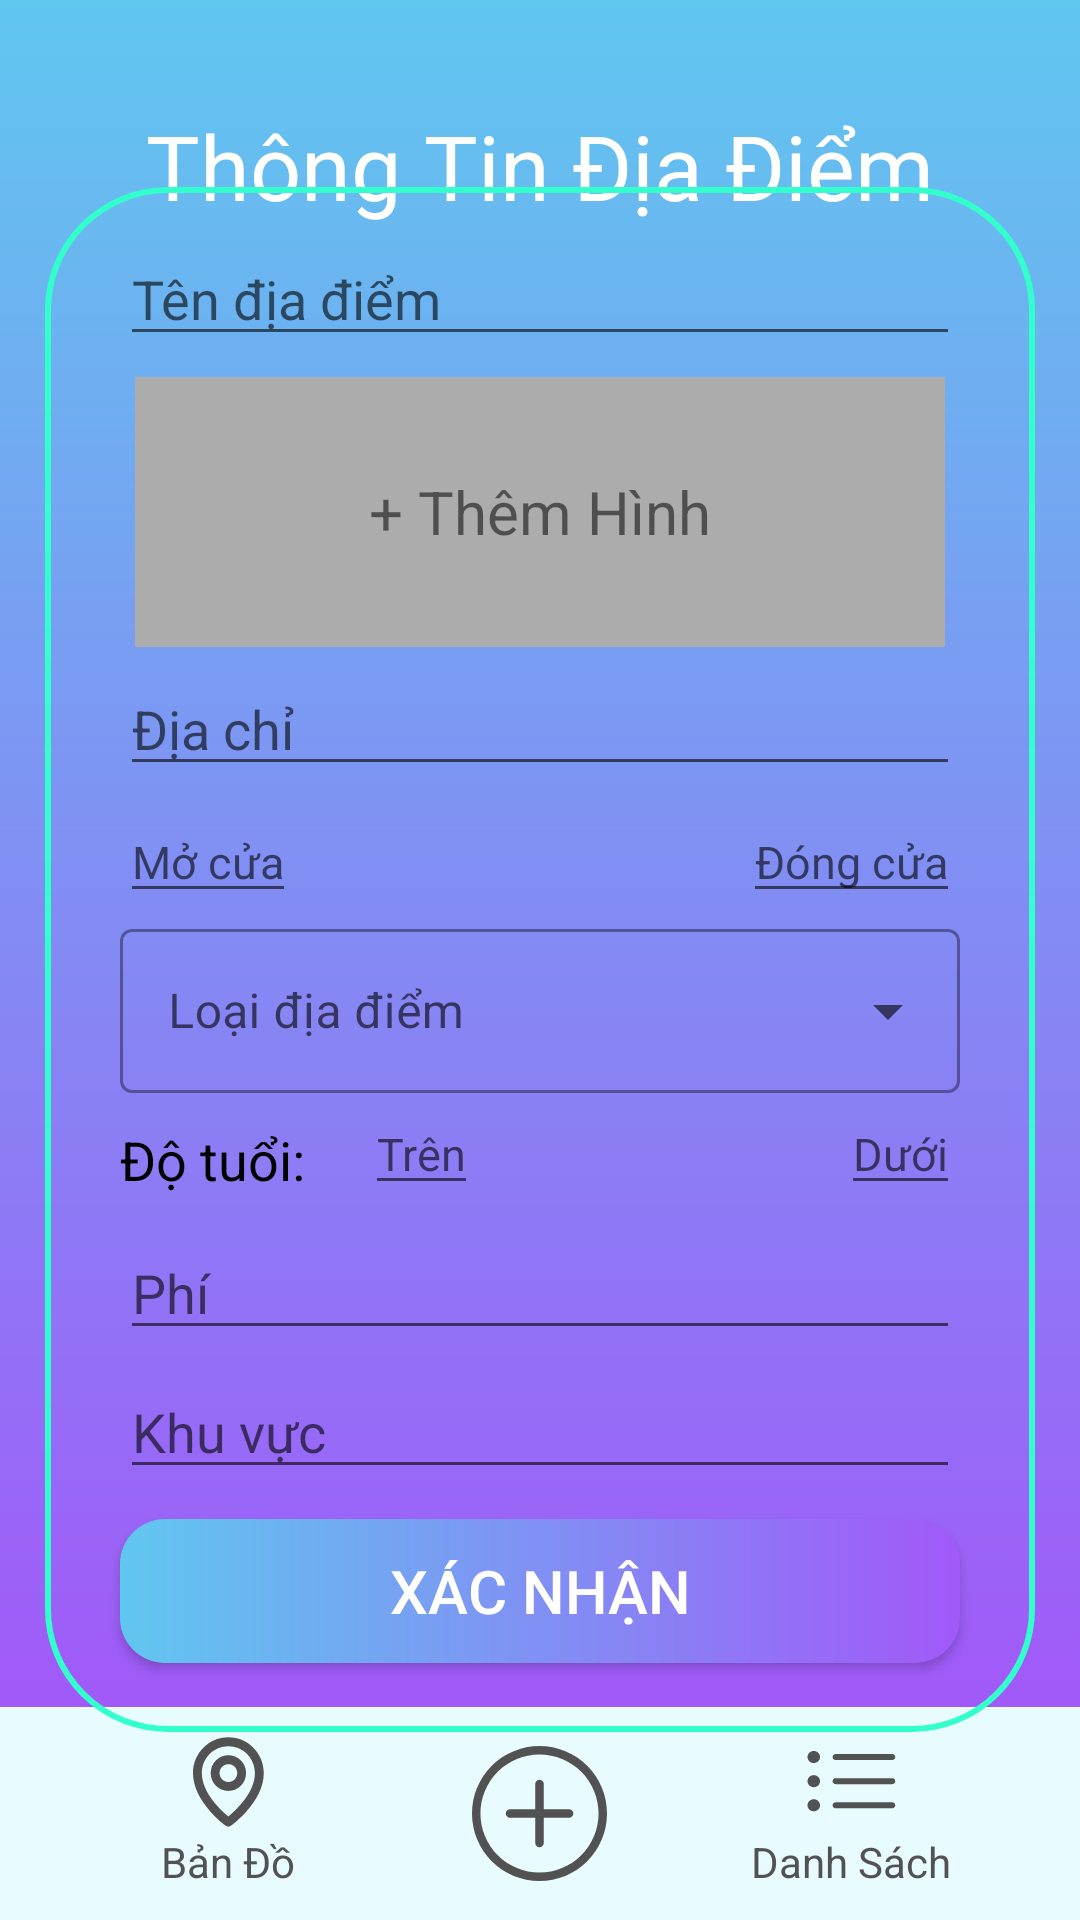

The Android layout XML behind this screen, and the referenced resources:
<!-- AndroidManifest.xml: application theme Theme.VaccineAssistant -->
<!-- res/layout/activity_plus_location.xml -->
<?xml version="1.0" encoding="utf-8"?>
<RelativeLayout xmlns:android="http://schemas.android.com/apk/res/android"
    android:layout_width="match_parent"
    android:layout_height="match_parent">

    <include
        android:id="@+id/bottom_nav"
        layout="@layout/view_bottom_nav"
        android:layout_width="wrap_content"
        android:layout_height="wrap_content"
        android:layout_alignParentBottom="true" />


    <RelativeLayout
        android:layout_width="match_parent"
        android:layout_height="match_parent"
        android:layout_above="@id/bottom_nav"
        android:background="@drawable/vertical_gradient_background"
        android:paddingHorizontal="@dimen/activity_horizontal_margin"
        android:paddingTop="@dimen/activity_top_margin">

        <androidx.appcompat.widget.AppCompatTextView
            android:layout_width="wrap_content"
            android:layout_height="wrap_content"
            android:layout_centerHorizontal="true"
            android:text="Thông Tin Địa Điểm"
            android:textColor="@color/white"
            android:textSize="30sp" />
    </RelativeLayout>

    <include
        layout="@layout/id_location"
        android:layout_width="match_parent"
        android:layout_height="wrap_content"
        android:layout_centerVertical="true"
        android:layout_marginStart="15dp"
        android:layout_marginTop="15dp"
        android:layout_marginEnd="15dp"
        android:layout_marginBottom="15dp" />
</RelativeLayout>
<!-- res/layout/view_bottom_nav.xml (included above) -->
<?xml version="1.0" encoding="utf-8"?>
<RelativeLayout xmlns:android="http://schemas.android.com/apk/res/android"
    xmlns:app="http://schemas.android.com/apk/res-auto"
    android:layout_width="match_parent"
    android:layout_height="70dp"
    android:background="#E8FBFF">

    <androidx.appcompat.widget.AppCompatImageView
        android:id="@+id/plus_icon"
        android:layout_width="55dp"
        android:layout_height="55dp"
        android:layout_centerInParent="true"
        android:padding="5dp"
        app:srcCompat="@drawable/ic_plus" />

    <LinearLayout
        android:id="@+id/list_container"
        android:layout_width="match_parent"
        android:layout_height="wrap_content"
        android:layout_centerVertical="true"
        android:layout_toEndOf="@id/plus_icon"
        android:gravity="center_horizontal"
        android:orientation="vertical"
        android:padding="10dp">

        <androidx.appcompat.widget.AppCompatImageView
            android:id="@+id/list_icon"
            android:layout_width="30dp"
            android:layout_height="30dp"
            app:srcCompat="@drawable/ic_list" />

        <androidx.appcompat.widget.AppCompatTextView
            android:id="@+id/list_text"
            android:layout_width="wrap_content"
            android:layout_height="wrap_content"
            android:layout_marginTop="2dp"
            android:text="Danh Sách"
            android:textColor="@color/bottom_inactive_text" />
    </LinearLayout>

    <LinearLayout
        android:id="@+id/map_container"
        android:layout_width="match_parent"
        android:layout_height="wrap_content"
        android:layout_centerVertical="true"
        android:layout_toStartOf="@id/plus_icon"
        android:gravity="center_horizontal"
        android:orientation="vertical"
        android:padding="10dp">

        <androidx.appcompat.widget.AppCompatImageView
            android:id="@+id/map_icon"
            android:layout_width="30dp"
            android:layout_height="30dp"
            app:srcCompat="@drawable/ic_map" />

        <androidx.appcompat.widget.AppCompatTextView
            android:id="@+id/map_text"
            android:layout_width="wrap_content"
            android:layout_height="wrap_content"
            android:layout_marginTop="2dp"
            android:text="Bản Đồ"
            android:textColor="@color/bottom_inactive_text" />
    </LinearLayout>
</RelativeLayout>
<!-- res/layout/id_location.xml (included above) -->
<?xml version="1.0" encoding="utf-8"?>
<LinearLayout xmlns:android="http://schemas.android.com/apk/res/android"
    android:layout_width="match_parent"
    android:layout_height="wrap_content"
    android:padding="15dp"
    android:orientation="vertical"
    android:background="@drawable/each_item"
    android:elevation="15dp">
    <EditText
        android:layout_marginHorizontal="10dp"
        android:layout_marginBottom="2dp"
        android:layout_width="match_parent"
        android:layout_height="wrap_content"
        android:hint="Tên địa điểm"
        android:id="@+id/nameLocation"/>

    <RelativeLayout
        android:layout_width="match_parent"
        android:paddingHorizontal="15dp"
        android:paddingVertical="5dp"
        android:layout_height="100dp">
        <TextView
            android:id="@+id/imageEmpty"
            android:layout_width="match_parent"
            android:layout_height="match_parent"
            android:background="#acacac"
            android:text="+ Thêm Hình"
            android:gravity="center"
            android:textSize="20sp"
            android:layout_centerInParent="true" />

        <ImageView
            android:id="@+id/imageContent"
            android:layout_width="match_parent"
            android:layout_height="match_parent"
            android:scaleType="centerInside" />

    </RelativeLayout>

    <EditText
        android:layout_marginRight="10dp"
        android:layout_marginLeft="10dp"
        android:layout_marginBottom="5dp"
        android:layout_width="match_parent"
        android:layout_height="wrap_content"
        android:hint="Địa chỉ"
        android:maxLines="2"
        android:id="@+id/addressLocation"/>

    <RelativeLayout
        android:layout_width="match_parent"
        android:layout_height="wrap_content">

        <EditText
            android:id="@+id/openLocation"
            android:layout_width="wrap_content"
            android:layout_height="wrap_content"
            android:layout_marginLeft="10dp"
            android:hint="Mở cửa"
            android:textSize="15dp" />

        <EditText
            android:id="@+id/closeLocation"
            android:layout_width="wrap_content"
            android:layout_height="wrap_content"
            android:layout_alignParentRight="true"
            android:layout_marginRight="10dp"
            android:hint="Đóng cửa"
            android:textSize="15dp" />
</RelativeLayout>
    <com.google.android.material.textfield.TextInputLayout
        style="@style/Widget.MaterialComponents.TextInputLayout.OutlinedBox.ExposedDropdownMenu"
        android:layout_width="match_parent"
        android:layout_height="60dp"
        android:layout_marginHorizontal="10dp"
        android:textAppearance="?attr/textAppearanceSubtitle1"
        android:hint="Loại địa điểm"
        android:id="@+id/list_location"
        >
    <AutoCompleteTextView
        android:id="@+id/auto_complete1"
        android:layout_width="match_parent"
        android:layout_height="wrap_content"
        />
    </com.google.android.material.textfield.TextInputLayout>
    <RelativeLayout
        android:layout_width="match_parent"
        android:layout_height="wrap_content">
        <TextView
            android:layout_margin="10dp"
            android:layout_width="wrap_content"
            android:layout_height="wrap_content"
            android:text="Độ tuổi:"
            android:textColor="@color/black"
            android:id="@+id/age_location"
            android:textSize="18dp"/>

        <EditText
            android:layout_toRightOf="@+id/age_location"
            android:id="@+id/age_limit_above"
            android:layout_width="wrap_content"
            android:layout_height="wrap_content"
            android:layout_marginLeft="10dp"
            android:hint="Trên"
            android:textSize="15dp" />

        <EditText
            android:id="@+id/age_limit_below"
            android:layout_width="wrap_content"
            android:layout_height="wrap_content"
            android:layout_alignParentRight="true"
            android:layout_marginRight="10dp"
            android:hint="Dưới"
            android:textSize="15dp"
            android:inputType="number"/>
    </RelativeLayout>
    <EditText
        android:layout_marginRight="10dp"
        android:layout_marginLeft="10dp"
        android:layout_marginBottom="5dp"
        android:layout_width="match_parent"
        android:layout_height="wrap_content"
        android:hint="Phí"
        android:id="@+id/payLocation"
        android:inputType="number"/>
    <EditText
        android:layout_marginRight="10dp"
        android:layout_marginLeft="10dp"
        android:layout_marginBottom="10dp"
        android:layout_width="match_parent"
        android:layout_height="wrap_content"
        android:hint="Khu vực"
        android:maxLines="2"
        android:id="@+id/stfLocation"/>


    <Button
        android:id="@+id/save_location"
        android:layout_width="match_parent"
        android:layout_height="wrap_content"
        android:layout_gravity="center"
        android:text="Xác nhận"
        android:textColor="@color/white"
        android:textSize="20dp"
        android:layout_marginRight="10dp"
        android:layout_marginLeft="10dp"
        android:layout_marginBottom="8dp"
        android:background="@drawable/botron"/>
</LinearLayout>
<!-- resources referenced by this layout -->
<resources>
  <color name="black">#000000</color>
  <color name="bottom_inactive_text">#525253</color>
  <color name="white">#FFFFFF</color>
  <dimen name="activity_horizontal_margin">16dp</dimen>
  <dimen name="activity_top_margin">35dp</dimen>
  <!-- drawable botron (drawable) -->
  <?xml version="1.0" encoding="utf-8"?>
  <shape
      xmlns:android="http://schemas.android.com/apk/res/android"
      android:shape="rectangle">
      <gradient
          android:angle="0"
          android:endColor="#A159F8"
          android:startColor="#60C7EF"
          android:type="linear" />
  
      <padding
          android:left="5dp"
          android:top="5dp"
          android:right="5dp"
          android:bottom="5dp" >
      </padding>
  
      <corners
          android:radius="15dp" >
      </corners>
  
  </shape>
  <!-- drawable each_item (drawable) -->
  <?xml version="1.0" encoding="utf-8"?>
  <shape android:shape="rectangle"
      xmlns:android="http://schemas.android.com/apk/res/android">
      <corners android:radius="40dp"/>
      <stroke android:width="2dp" android:color="#33FFCC"/>
  </shape>
  <!-- drawable ic_map (drawable) -->
  <vector xmlns:android="http://schemas.android.com/apk/res/android"
      android:width="34dp"
      android:height="42dp"
      android:viewportWidth="34"
      android:viewportHeight="42">
    <path
        android:pathData="M17.1833,25.1667C21.7919,25.1667 25.5398,21.4292 25.5398,16.8333C25.5398,12.2375 21.7919,8.5 17.1833,8.5C12.5747,8.5 8.8269,12.2375 8.8269,16.8333C8.8269,21.4292 12.5747,25.1667 17.1833,25.1667ZM17.1833,12.6667C19.4876,12.6667 21.3616,14.5354 21.3616,16.8333C21.3616,19.1313 19.4876,21 17.1833,21C14.879,21 13.0051,19.1313 13.0051,16.8333C13.0051,14.5354 14.879,12.6667 17.1833,12.6667Z"
        android:fillColor="#525253"/>
    <path
        android:pathData="M15.9717,41.4458C16.3253,41.6976 16.7489,41.833 17.1834,41.833C17.6178,41.833 18.0415,41.6976 18.3951,41.4458C19.0301,40.9979 33.9569,30.25 33.8963,16.8333C33.8963,7.6438 26.3985,0.1667 17.1834,0.1667C7.9682,0.1667 0.4704,7.6438 0.4704,16.8229C0.4098,30.25 15.3366,40.9979 15.9717,41.4458ZM17.1834,4.3333C24.0963,4.3333 29.7181,9.9396 29.7181,16.8438C29.762,26.0896 20.551,34.3917 17.1834,37.1146C13.8178,34.3896 4.6048,26.0854 4.6486,16.8333C4.6486,9.9396 10.2705,4.3333 17.1834,4.3333Z"
        android:fillColor="#525253"/>
  </vector>
  <!-- drawable vertical_gradient_background (drawable) -->
  <?xml version="1.0" encoding="utf-8"?>
  <shape xmlns:android="http://schemas.android.com/apk/res/android">
      <gradient
          android:angle="270"
          android:endColor="#A159F8"
          android:startColor="#60C7EF"
          android:type="linear" />
  </shape>
  <style name="Theme.VaccineAssistant" parent="Theme.MaterialComponents.DayNight.DarkActionBar">
          
          <item name="colorPrimary">@color/purple_500</item>
          <item name="colorPrimaryVariant">@color/purple_700</item>
          <item name="colorOnPrimary">@color/white</item>
          
          <item name="colorSecondary">@color/teal_200</item>
          <item name="colorSecondaryVariant">@color/teal_700</item>
          <item name="colorOnSecondary">@color/black</item>
          
          <item name="android:statusBarColor" tools:targetApi="l">?attr/colorPrimaryVariant</item>
          
      </style>
  <!-- not gathered from this repository: default colours our renderer supplied (Android Studio template values) -->
  <color name="purple_500">#FF6200EE</color>
  <color name="purple_700">#FF3700B3</color>
  <color name="teal_200">#FF03DAC5</color>
  <color name="teal_700">#FF018786</color>
</resources>
